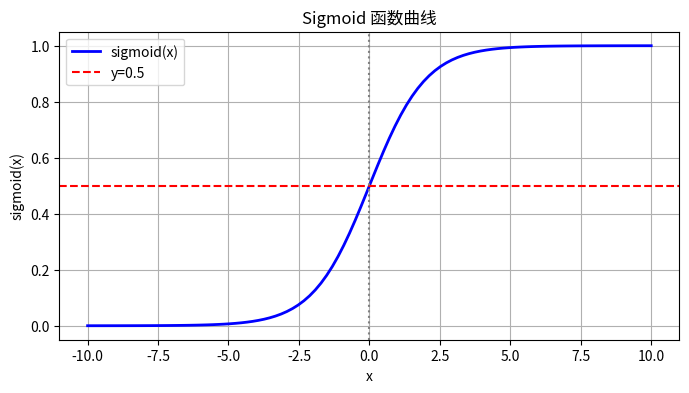

Write Python code to recreate this figure.
import numpy as np
import matplotlib.pyplot as plt
import os

# 1. 设置保存路径
save_dir = "D:\PythonProject1\深度学习\激活函数\激活函数图集"
os.makedirs(save_dir, exist_ok=True)

# 2. sigmoid 函数
def sigmoid(x):
    return 1 / (1 + np.exp(-x))

# 3. 生成数据
x = np.linspace(-10, 10, 100)
y = sigmoid(x)

# 4. 绘图
plt.figure(figsize=(8, 4))
plt.plot(x, y, label='sigmoid(x)', color='blue', linewidth=2)
plt.axhline(y=0.5, color='red', linestyle='--', label='y=0.5')
plt.axvline(x=0, color='gray', linestyle=':')

plt.title('Sigmoid 函数曲线')
plt.xlabel('x')
plt.ylabel('sigmoid(x)')
plt.legend()
plt.grid(True)

# 5. 保存图片到指定文件夹
save_path = os.path.join(save_dir, "sigmoid_activation.png")
plt.savefig(save_path, dpi=300, bbox_inches='tight')
plt.close()

print(f"Sigmoid 图片已保存到：{save_path}")
